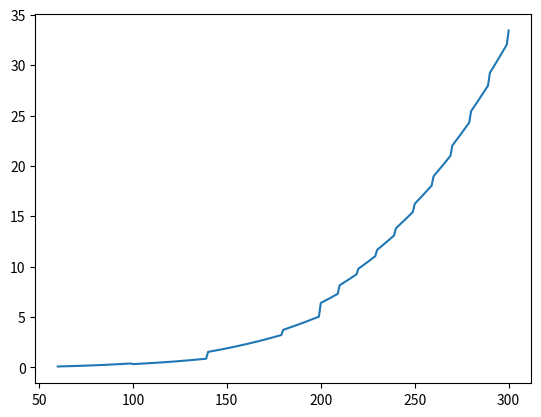

This figure's Python source:
import matplotlib.pyplot as plt

levels = range(60, 301)
level_mod = {99: 0.5, 139: 0.4, 179: 0.7, 199: 0.8, 209: 1,
             219: 1.1, 229: 1.15, 239: 1.2, 249: 1.25, 259: 1.3,
             269: 1.35, 279: 1.4, 289: 1.45, 299: 1.5, 300: 1.55}
coin_per_day = []


for ll in levels:
    mod = 0
    for level in level_mod:
        if ll <= level:
            mod = level_mod[level]
            break
    combat_power = mod * pow(ll, 3)
    coin_per_day.append(combat_power/1251251.26)

fig, ax = plt.subplots()
ax.plot(levels, coin_per_day)
plt.show()
